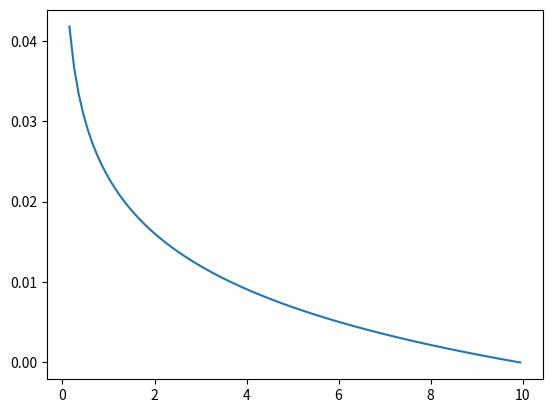

Python code for this plot:
#!/usr/bin/env python3
# -*- coding: utf-8 -*-
"""
Created on Tue Mar 16 16:25:40 2021

[redacted]
"""

import numpy as np 
import matplotlib.pyplot as plt

hr=0.1
Rv=hr
L=10
r=np.arange(Rv+hr/2, L,hr)

def oneD_cyl_Laplacian(fluxes, ri, inc_r, D):
    """Returns the stensil for the fluxes in a cylindrical reference system. Two coordinates, 
    longitudinal and radial. Depends on the radial position, the coefficients in the radial 
    direction (north, south), will differ. """
    Diff_flux_east, Diff_flux_west=fluxes
    cntrl,E,W=float(0),float(0),float(0)
    if Diff_flux_east:

        cntrl-=(ri+inc_r/2)*D/(ri*inc_r**2)
        E+=(ri+inc_r/2)*D/(ri*inc_r**2)
        
    if Diff_flux_west:
        cntrl-=(ri-inc_r/2)*D/(ri*inc_r**2)
        W+=(ri-inc_r/2)*D/(ri*inc_r**2)
    
        
    co=np.array([cntrl,E,W])
    return(co)

def get_1D_lap_operator(r, inc_r, D):
    """computes the fluxes with zero flow BC"""
    OP=np.zeros([len(r),len(r)])
    OP[0,0]=-2/inc_r**2
    OP[0,1]=2/inc_r**2
    factor_last=(r[-1]-inc_r/2)/(2*r[-1]*inc_r**2)
    OP[-1,-1]=-factor_last
    OP[-1,-2]=factor_last
    for j in range(len(r)-2):
        i=j+1
        coeffs=oneD_cyl_Laplacian([True, True], r[i], inc_r, D)
        OP[i,i]=coeffs[0]
        OP[i, i+1]=coeffs[1]
        OP[i,i-1]=coeffs[2]
        
    return(OP)



Lap=get_1D_lap_operator(r, hr, 1)

Lap[-1,:]=0
Lap[-1,-1]=1

RHS=np.zeros(len(r))
RHS[0]=-1

sol=np.linalg.solve(Lap,RHS)

plt.plot(r,sol)
        